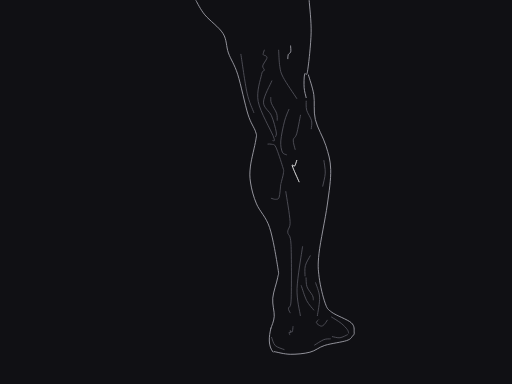
t = 0.00 s
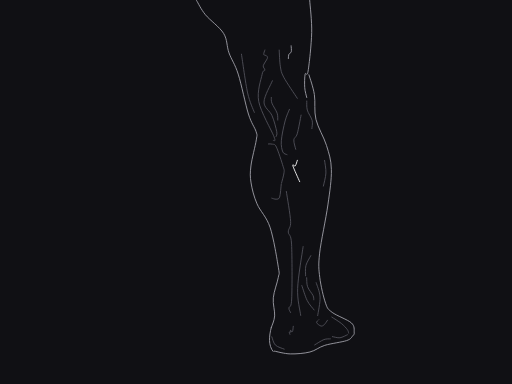
t = 0.75 s
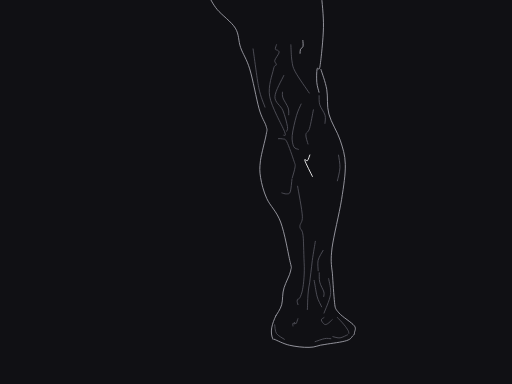
t = 1.75 s
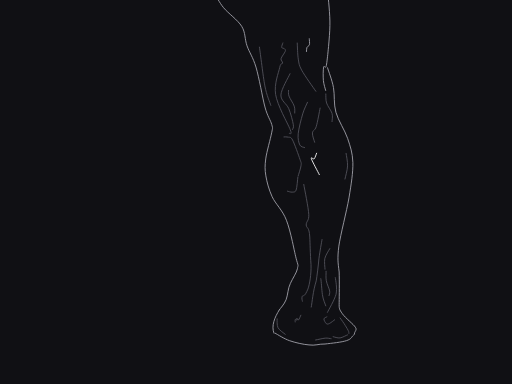
t = 2.50 s
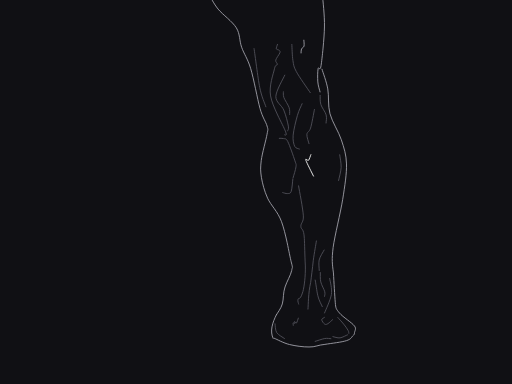
t = 3.25 s
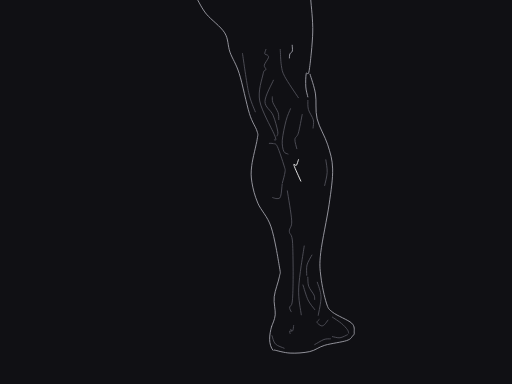
t = 4.25 s

The animated SVG that drew these frames (rendered in a browser with its animation timeline set to each time). Animation: 29 SMIL elements (animate=29); one cycle of 5.00 s, repeats indefinitely.

<svg xmlns="http://www.w3.org/2000/svg" viewBox="0 0 1200 900" width="1200" height="900" role="img" aria-labelledby="title desc"><title id="title">The Calf Holds the Weight</title><desc id="desc">Curated native cubic contours derived from our own graphite anatomy plate; smoothed structural lines, one focal edge and no embedded raster.</desc><rect width="1200" height="900" fill="#101014"/><g id="anatomy"><path id="105219-contact-repair-0" data-role="silhouette" d="M635.00,769.00C630.00,789.00 628.00,811.00 640.00,825.00" stroke="#a1a1aa" fill="none" stroke-width=".9" vector-effect="non-scaling-stroke" stroke-linecap="round" stroke-linejoin="round"><animate attributeName="d" dur="5s" repeatCount="indefinite" calcMode="spline" keyTimes="0;0.1;0.3;0.5;0.7;0.9;1" keySplines=".42 0 .58 1;.42 0 .58 1;.42 0 .58 1;.42 0 .58 1;.42 0 .58 1;.42 0 .58 1" values="M635.00,769.00C630.00,789.00 628.00,811.00 640.00,825.00;M634.26,771.74C629.63,791.83 628.05,813.86 640.31,827.64;M645.63,741.71C636.87,760.36 630.66,781.56 639.73,797.62;M654.69,726.20C643.78,743.68 635.10,763.98 642.20,781.00;M646.93,739.19C637.83,757.68 631.22,778.75 639.99,794.98;M635.00,769.00C630.00,789.00 628.00,811.00 640.00,825.00;M635.00,769.00C630.00,789.00 628.00,811.00 640.00,825.00"/></path><path id="105219-silhouette-0" data-role="silhouette" d="M722.76,175.62C724.87,183.33 732.72,204.44 735.43,221.85C738.14,239.27 734.34,260.23 739.05,280.11C743.76,299.98 757.68,321.51 763.70,341.11C769.72,360.71 774.60,374.45 775.15,397.69C775.70,420.93 771.57,447.88 767.00,480.55C764.71,496.88 760.68,518.10 756.83,538.77C752.97,559.44 749.29,579.57 747.71,593.72C744.56,622.03 745.68,630.92 748.08,650.41C750.49,669.90 757.18,697.05 762.14,710.64C767.11,724.23 767.66,724.30 777.86,731.95C788.06,739.60 814.63,748.77 823.34,756.53C832.05,764.29 829.60,773.35 830.14,778.49C830.68,783.62 829.54,784.04 826.59,787.33C823.64,790.62 823.34,794.53 812.43,798.23C801.53,801.92 775.52,804.97 761.17,809.52C746.81,814.07 739.79,822.04 726.30,825.51C712.80,828.98 694.10,830.57 680.20,830.35C666.30,830.12 649.12,825.19 642.90,824.16" stroke="#a1a1aa" fill="none" stroke-width=".9" vector-effect="non-scaling-stroke" stroke-linecap="round" stroke-linejoin="round"><animate attributeName="d" dur="5s" repeatCount="indefinite" calcMode="spline" keyTimes="0;0.1;0.3;0.5;0.7;0.9;1" keySplines=".42 0 .58 1;.42 0 .58 1;.42 0 .58 1;.42 0 .58 1;.42 0 .58 1;.42 0 .58 1" values="M722.76,175.62C724.87,183.33 732.72,204.44 735.43,221.85C738.14,239.27 734.34,260.23 739.05,280.11C743.76,299.98 757.68,321.51 763.70,341.11C769.72,360.71 774.60,374.45 775.15,397.69C775.70,420.93 771.57,447.88 767.00,480.55C764.71,496.88 760.68,518.10 756.83,538.77C752.97,559.44 749.29,579.57 747.71,593.72C744.56,622.03 745.68,630.92 748.08,650.41C750.49,669.90 757.18,697.05 762.14,710.64C767.11,724.23 767.66,724.30 777.86,731.95C788.06,739.60 814.63,748.77 823.34,756.53C832.05,764.29 829.60,773.35 830.14,778.49C830.68,783.62 829.54,784.04 826.59,787.33C823.64,790.62 823.34,794.53 812.43,798.23C801.53,801.92 775.52,804.97 761.17,809.52C746.81,814.07 739.79,822.04 726.30,825.51C712.80,828.98 694.10,830.57 680.20,830.35C666.30,830.12 649.12,825.19 642.90,824.16;M720.26,177.06C722.36,184.77 730.18,205.88 732.86,223.29C735.53,240.71 731.69,261.67 736.35,281.55C741.00,301.42 754.85,322.95 760.83,342.55C766.83,362.15 771.70,375.89 772.23,399.13C772.78,422.37 768.66,449.32 764.14,481.99C761.88,498.32 757.90,519.54 754.11,540.21C750.30,560.88 746.67,581.01 745.12,595.16C741.99,623.45 743.08,632.30 745.43,651.63C747.91,670.91 754.97,697.68 760.21,711.07C765.47,724.50 766.03,724.56 776.38,732.00C786.74,739.46 813.65,748.23 822.67,756.00C831.65,763.85 829.44,773.15 830.07,778.38C830.66,783.58 829.52,784.01 826.59,787.32C823.64,790.62 823.34,794.53 812.43,798.23C801.52,801.91 775.49,805.00 761.16,809.72C746.87,814.56 739.99,822.70 726.60,826.51C713.17,830.24 694.50,832.19 680.60,832.23C666.70,832.26 649.43,827.65 643.19,826.74;M749.95,163.56C752.17,171.27 760.38,192.38 763.42,209.79C766.51,227.21 763.11,248.17 768.39,268.05C773.68,287.92 788.27,309.45 794.72,329.05C801.03,348.65 806.00,362.39 806.73,385.63C807.27,408.87 803.01,435.82 797.95,468.49C795.31,484.82 790.77,506.04 786.38,526.71C781.97,547.38 777.79,567.51 775.90,581.66C772.51,610.22 773.91,619.57 776.66,640.70C778.12,662.33 780.57,692.96 782.43,708.33C784.19,723.28 784.71,723.46 793.14,733.01C801.41,742.44 824.14,755.40 829.68,762.74C835.63,769.23 830.98,775.61 830.75,779.65C830.86,784.00 829.69,784.37 826.63,787.39C823.66,790.62 823.36,794.53 812.45,798.23C801.58,802.03 775.89,804.72 761.44,807.47C746.70,808.96 738.43,815.02 724.35,814.97C710.40,815.61 691.75,813.56 678.15,810.65C664.55,807.73 648.65,799.57 642.74,797.36;M767.59,158.81C769.87,166.52 778.31,187.63 781.55,205.04C784.87,222.46 781.71,243.42 787.34,263.30C793.00,283.17 808.00,304.70 814.71,324.30C821.20,343.90 826.22,357.64 827.06,380.88C827.59,404.12 823.26,431.07 817.90,463.74C815.04,480.07 810.18,501.29 805.46,521.96C800.72,542.63 796.23,562.76 794.15,576.91C790.59,605.64 792.11,615.31 794.91,637.49C795.59,660.34 795.14,692.70 794.94,708.86C794.63,724.33 795.13,724.57 802.30,735.11C809.23,745.44 829.26,760.32 832.92,767.10C837.33,772.56 831.60,777.11 831.00,780.42C830.92,784.25 829.76,784.58 826.65,787.44C823.67,790.62 823.37,794.53 812.46,798.23C801.60,802.10 776.14,804.60 761.81,806.25C747.13,805.85 738.28,810.64 724.18,808.40C710.24,807.29 691.95,803.02 678.80,798.51C665.64,794.00 650.82,784.00 645.22,781.10;M752.70,162.67C754.92,170.38 763.17,191.49 766.24,208.90C769.37,226.32 766.00,247.28 771.34,267.16C776.69,287.03 791.35,308.56 797.84,328.16C804.18,347.76 809.16,361.50 809.90,384.74C810.44,407.98 806.17,434.93 801.06,467.60C798.39,483.93 793.79,505.15 789.35,525.82C784.89,546.49 780.66,566.62 778.74,580.77C775.33,609.36 776.75,618.76 779.51,640.05C780.86,661.88 782.87,692.81 784.41,708.32C785.85,723.37 786.37,723.55 794.61,733.27C802.67,742.85 824.98,756.14 830.22,763.40C835.92,769.74 831.09,775.84 830.79,779.77C830.87,784.04 829.71,784.40 826.64,787.40C823.66,790.62 823.36,794.53 812.45,798.23C801.58,802.04 775.93,804.70 761.49,807.28C746.74,808.46 738.37,814.33 724.27,813.94C710.31,814.30 691.70,811.89 678.15,808.73C664.62,805.56 648.87,797.10 643.00,794.77;M722.76,175.62C724.87,183.33 732.72,204.44 735.43,221.85C738.14,239.27 734.34,260.23 739.05,280.11C743.76,299.98 757.68,321.51 763.70,341.11C769.72,360.71 774.60,374.45 775.15,397.69C775.70,420.93 771.57,447.88 767.00,480.55C764.71,496.88 760.68,518.10 756.83,538.77C752.97,559.44 749.29,579.57 747.71,593.72C744.56,622.03 745.68,630.92 748.08,650.41C750.49,669.90 757.18,697.05 762.14,710.64C767.11,724.23 767.66,724.30 777.86,731.95C788.06,739.60 814.63,748.77 823.34,756.53C832.05,764.29 829.60,773.35 830.14,778.49C830.68,783.62 829.54,784.04 826.59,787.33C823.64,790.62 823.34,794.53 812.43,798.23C801.53,801.92 775.52,804.97 761.17,809.52C746.81,814.07 739.79,822.04 726.30,825.51C712.80,828.98 694.10,830.57 680.20,830.35C666.30,830.12 649.12,825.19 642.90,824.16;M722.76,175.62C724.87,183.33 732.72,204.44 735.43,221.85C738.14,239.27 734.34,260.23 739.05,280.11C743.76,299.98 757.68,321.51 763.70,341.11C769.72,360.71 774.60,374.45 775.15,397.69C775.70,420.93 771.57,447.88 767.00,480.55C764.71,496.88 760.68,518.10 756.83,538.77C752.97,559.44 749.29,579.57 747.71,593.72C744.56,622.03 745.68,630.92 748.08,650.41C750.49,669.90 757.18,697.05 762.14,710.64C767.11,724.23 767.66,724.30 777.86,731.95C788.06,739.60 814.63,748.77 823.34,756.53C832.05,764.29 829.60,773.35 830.14,778.49C830.68,783.62 829.54,784.04 826.59,787.33C823.64,790.62 823.34,794.53 812.43,798.23C801.53,801.92 775.52,804.97 761.17,809.52C746.81,814.07 739.79,822.04 726.30,825.51C712.80,828.98 694.10,830.57 680.20,830.35C666.30,830.12 649.12,825.19 642.90,824.16"/></path><path id="105219-silhouette-1" data-role="silhouette" d="M634.95,769.23C636.25,764.59 642.06,753.17 642.78,741.42C643.50,729.67 637.91,713.86 639.25,698.75C640.58,683.63 648.79,662.55 650.79,650.73C652.79,638.91 654.40,647.43 651.23,627.82C649.65,618.02 646.87,600.58 643.44,582.46C640.02,564.35 635.94,545.57 631.77,533.07C623.44,508.09 608.62,495.26 601.22,477.90C593.81,460.55 589.73,443.72 587.36,428.94C584.99,414.17 584.98,406.04 587.02,389.23C589.05,372.42 597.58,341.51 599.58,328.10C601.58,314.69 602.13,318.87 599.04,308.77C595.95,298.67 588.05,289.96 581.04,267.50C577.54,256.27 573.43,238.89 569.25,221.32C565.07,203.75 560.82,186.00 557.01,174.06C549.40,150.17 541.08,140.08 535.37,124.17C529.66,108.26 531.99,93.50 522.78,78.61C513.57,63.72 490.68,47.67 480.12,34.82C469.56,21.96 462.88,7.05 459.43,1.50" stroke="#a1a1aa" fill="none" stroke-width=".9" vector-effect="non-scaling-stroke" stroke-linecap="round" stroke-linejoin="round"><animate attributeName="d" dur="5s" repeatCount="indefinite" calcMode="spline" keyTimes="0;0.1;0.3;0.5;0.7;0.9;1" keySplines=".42 0 .58 1;.42 0 .58 1;.42 0 .58 1;.42 0 .58 1;.42 0 .58 1;.42 0 .58 1" values="M634.95,769.23C636.25,764.59 642.06,753.17 642.78,741.42C643.50,729.67 637.91,713.86 639.25,698.75C640.58,683.63 648.79,662.55 650.79,650.73C652.79,638.91 654.40,647.43 651.23,627.82C649.65,618.02 646.87,600.58 643.44,582.46C640.02,564.35 635.94,545.57 631.77,533.07C623.44,508.09 608.62,495.26 601.22,477.90C593.81,460.55 589.73,443.72 587.36,428.94C584.99,414.17 584.98,406.04 587.02,389.23C589.05,372.42 597.58,341.51 599.58,328.10C601.58,314.69 602.13,318.87 599.04,308.77C595.95,298.67 588.05,289.96 581.04,267.50C577.54,256.27 573.43,238.89 569.25,221.32C565.07,203.75 560.82,186.00 557.01,174.06C549.40,150.17 541.08,140.08 535.37,124.17C529.66,108.26 531.99,93.50 522.78,78.61C513.57,63.72 490.68,47.67 480.12,34.82C469.56,21.96 462.88,7.05 459.43,1.50;M634.21,771.97C635.42,767.31 641.02,755.78 641.52,744.02C642.02,732.26 636.11,716.49 637.14,701.21C638.22,685.88 646.26,664.42 648.25,652.44C650.29,640.49 651.86,649.09 648.79,629.32C647.27,619.47 644.53,602.02 641.13,583.90C637.75,565.79 633.72,547.01 629.59,534.51C621.34,509.53 606.58,496.70 599.22,479.34C591.83,461.99 587.77,445.16 585.41,430.38C583.04,415.61 583.03,407.48 585.07,390.67C587.09,373.86 595.57,342.95 597.55,329.54C599.52,316.13 600.08,320.31 596.96,310.21C593.84,300.11 585.91,291.40 578.84,268.94C575.31,257.71 571.16,240.33 566.94,222.76C562.73,205.19 558.45,187.44 554.63,175.50C547.00,151.61 538.67,141.52 532.95,125.61C527.23,109.70 529.56,94.94 520.35,80.05C511.14,65.16 488.24,49.11 477.68,36.26C467.12,23.40 460.44,8.49 456.99,2.94;M645.53,741.93C647.70,737.63 655.60,727.55 658.57,716.16C661.52,704.77 659.30,688.85 663.62,675.81C667.21,663.20 676.82,646.19 678.75,636.01C680.21,625.49 682.27,633.25 677.89,615.20C675.69,605.84 672.49,588.52 668.71,570.40C664.89,552.29 660.30,533.51 655.72,521.01C646.55,496.03 631.13,483.20 623.31,465.84C615.62,448.49 611.37,431.66 608.92,416.88C606.54,402.11 606.53,393.98 608.60,377.17C610.75,360.36 619.70,329.45 621.99,316.04C624.32,302.63 624.76,306.81 621.93,296.71C619.12,286.61 611.53,277.90 605.18,255.44C602.00,244.21 598.32,226.83 594.52,209.26C590.66,191.69 586.68,173.94 583.02,162.00C575.64,138.11 567.41,128.02 561.78,112.11C556.13,96.20 558.49,81.44 549.31,66.55C540.12,51.66 517.25,35.61 506.69,22.76C496.14,9.90 489.46,-5.01 486.01,-10.56;M654.57,726.40C657.23,722.39 666.27,713.33 670.55,702.37C674.83,691.42 674.66,675.76 680.59,664.27C685.31,653.41 695.38,639.01 697.10,629.82C698.11,620.03 700.52,627.37 695.25,610.17C692.64,601.03 689.16,583.77 685.18,565.65C681.10,547.54 676.21,528.76 671.37,516.26C661.68,491.28 645.91,478.45 637.82,461.09C629.97,443.74 625.61,426.91 623.10,412.13C620.73,397.36 620.72,389.23 622.79,372.42C625.02,355.61 634.23,324.70 636.70,311.29C639.22,297.88 639.60,302.06 636.94,291.96C634.30,281.86 626.89,273.15 620.96,250.69C617.96,239.46 614.55,222.08 610.98,204.51C607.32,186.94 603.49,169.19 599.93,157.25C592.69,133.36 584.52,123.27 578.94,107.36C573.32,91.45 575.70,76.69 566.54,61.80C557.37,46.91 534.50,30.86 523.95,18.01C513.40,5.15 506.72,-9.76 503.27,-15.31;M646.84,739.41C649.09,735.15 657.17,725.22 660.35,713.89C663.52,702.56 661.62,686.66 666.21,673.85C669.99,661.51 679.70,644.91 681.60,634.89C682.99,624.48 685.11,632.18 680.59,614.27C678.33,604.94 675.08,587.63 671.27,569.51C667.41,551.40 662.77,532.62 658.15,520.12C648.90,495.14 633.43,482.31 625.56,464.95C617.85,447.60 613.58,430.77 611.12,415.99C608.74,401.22 608.73,393.09 610.80,376.28C612.96,359.47 621.95,328.56 624.27,315.15C626.63,301.74 627.06,305.92 624.26,295.82C621.48,285.72 613.92,277.01 607.64,254.55C604.48,243.32 600.84,225.94 597.08,208.37C593.25,190.80 589.29,173.05 585.65,161.11C578.29,137.22 570.07,127.13 564.45,111.22C558.80,95.31 561.16,80.55 551.99,65.66C542.80,50.77 519.93,34.72 509.38,21.87C498.82,9.01 492.14,-5.90 488.69,-11.45;M634.95,769.23C636.25,764.59 642.06,753.17 642.78,741.42C643.50,729.67 637.91,713.86 639.25,698.75C640.58,683.63 648.79,662.55 650.79,650.73C652.79,638.91 654.40,647.43 651.23,627.82C649.65,618.02 646.87,600.58 643.44,582.46C640.02,564.35 635.94,545.57 631.77,533.07C623.44,508.09 608.62,495.26 601.22,477.90C593.81,460.55 589.73,443.72 587.36,428.94C584.99,414.17 584.98,406.04 587.02,389.23C589.05,372.42 597.58,341.51 599.58,328.10C601.58,314.69 602.13,318.87 599.04,308.77C595.95,298.67 588.05,289.96 581.04,267.50C577.54,256.27 573.43,238.89 569.25,221.32C565.07,203.75 560.82,186.00 557.01,174.06C549.40,150.17 541.08,140.08 535.37,124.17C529.66,108.26 531.99,93.50 522.78,78.61C513.57,63.72 490.68,47.67 480.12,34.82C469.56,21.96 462.88,7.05 459.43,1.50;M634.95,769.23C636.25,764.59 642.06,753.17 642.78,741.42C643.50,729.67 637.91,713.86 639.25,698.75C640.58,683.63 648.79,662.55 650.79,650.73C652.79,638.91 654.40,647.43 651.23,627.82C649.65,618.02 646.87,600.58 643.44,582.46C640.02,564.35 635.94,545.57 631.77,533.07C623.44,508.09 608.62,495.26 601.22,477.90C593.81,460.55 589.73,443.72 587.36,428.94C584.99,414.17 584.98,406.04 587.02,389.23C589.05,372.42 597.58,341.51 599.58,328.10C601.58,314.69 602.13,318.87 599.04,308.77C595.95,298.67 588.05,289.96 581.04,267.50C577.54,256.27 573.43,238.89 569.25,221.32C565.07,203.75 560.82,186.00 557.01,174.06C549.40,150.17 541.08,140.08 535.37,124.17C529.66,108.26 531.99,93.50 522.78,78.61C513.57,63.72 490.68,47.67 480.12,34.82C469.56,21.96 462.88,7.05 459.43,1.50"/></path><path id="105219-interior-2" data-role="interior" d="M680.19,733.05C679.51,731.24 675.77,727.52 676.14,722.22C676.52,716.92 681.43,726.20 682.42,701.24C682.91,688.76 683.15,663.11 683.11,637.30C683.07,611.49 682.73,585.53 682.06,572.44C680.73,546.26 674.78,553.00 674.42,544.16C674.05,535.32 680.64,535.25 679.87,519.40C679.11,503.55 671.51,460.78 669.84,449.05" stroke="#52525b" fill="none" stroke-width=".9" vector-effect="non-scaling-stroke" stroke-linecap="round" stroke-linejoin="round"><animate attributeName="d" dur="5s" repeatCount="indefinite" calcMode="spline" keyTimes="0;0.1;0.3;0.5;0.7;0.9;1" keySplines=".42 0 .58 1;.42 0 .58 1;.42 0 .58 1;.42 0 .58 1;.42 0 .58 1;.42 0 .58 1" values="M680.19,733.05C679.51,731.24 675.77,727.52 676.14,722.22C676.52,716.92 681.43,726.20 682.42,701.24C682.91,688.76 683.15,663.11 683.11,637.30C683.07,611.49 682.73,585.53 682.06,572.44C680.73,546.26 674.78,553.00 674.42,544.16C674.05,535.32 680.64,535.25 679.87,519.40C679.11,503.55 671.51,460.78 669.84,449.05;M678.76,734.94C678.04,733.15 674.23,729.50 674.50,724.19C674.76,718.87 679.86,728.07 680.33,703.04C680.59,690.50 680.58,664.72 680.56,638.79C680.62,612.93 680.28,586.97 679.61,573.88C678.29,547.70 672.37,554.44 672.02,545.60C671.65,536.76 678.20,536.69 677.43,520.84C676.68,504.99 669.16,462.22 667.51,450.49;M696.97,715.19C696.65,713.28 693.70,708.91 695.17,703.85C696.70,698.86 699.54,708.72 705.86,685.10C708.58,673.47 711.29,649.43 710.89,624.79C709.74,599.43 709.41,573.47 708.73,560.38C707.35,534.20 701.07,540.94 700.67,532.10C700.25,523.26 707.26,523.19 706.44,507.34C705.62,491.49 697.23,448.72 695.35,436.99;M708.85,705.97C708.76,704.04 706.35,699.36 708.47,694.55C710.65,689.85 712.20,699.87 721.62,677.57C725.61,666.67 729.66,643.84 728.93,619.87C727.06,594.67 726.74,568.72 726.05,555.63C724.64,529.45 718.16,536.19 717.73,527.35C717.27,518.51 724.55,518.44 723.70,502.59C722.83,486.74 713.96,443.97 711.96,432.24;M698.77,713.64C698.49,711.73 695.62,707.31 697.19,702.28C698.83,697.32 701.47,707.23 708.29,683.79C711.22,672.27 714.15,648.40 713.70,623.87C712.43,598.54 712.11,572.58 711.43,559.49C710.04,533.31 703.73,540.05 703.32,531.21C702.89,522.37 709.95,522.30 709.13,506.45C708.30,490.60 699.83,447.83 697.94,436.10;M680.19,733.05C679.51,731.24 675.77,727.52 676.14,722.22C676.52,716.92 681.43,726.20 682.42,701.24C682.91,688.76 683.15,663.11 683.11,637.30C683.07,611.49 682.73,585.53 682.06,572.44C680.73,546.26 674.78,553.00 674.42,544.16C674.05,535.32 680.64,535.25 679.87,519.40C679.11,503.55 671.51,460.78 669.84,449.05;M680.19,733.05C679.51,731.24 675.77,727.52 676.14,722.22C676.52,716.92 681.43,726.20 682.42,701.24C682.91,688.76 683.15,663.11 683.11,637.30C683.07,611.49 682.73,585.53 682.06,572.44C680.73,546.26 674.78,553.00 674.42,544.16C674.05,535.32 680.64,535.25 679.87,519.40C679.11,503.55 671.51,460.78 669.84,449.05"/></path><path id="105219-interior-3" data-role="interior" d="M619.55,117.52C619.11,119.26 616.21,125.68 616.87,127.96C617.52,130.23 622.10,129.65 623.50,131.18C624.89,132.72 626.55,133.29 625.25,137.17C623.95,141.05 616.67,149.89 615.72,154.45C614.76,159.01 619.96,161.17 619.52,164.54C619.07,167.91 615.43,162.38 613.04,174.66C610.65,186.95 600.52,213.88 605.19,238.24C607.53,250.42 615.09,267.29 622.78,283.00C630.47,298.72 638.27,313.27 641.08,320.82C646.69,335.92 639.26,327.51 638.89,328.85" stroke="#52525b" fill="none" stroke-width=".9" vector-effect="non-scaling-stroke" stroke-linecap="round" stroke-linejoin="round"><animate attributeName="d" dur="5s" repeatCount="indefinite" calcMode="spline" keyTimes="0;0.1;0.3;0.5;0.7;0.9;1" keySplines=".42 0 .58 1;.42 0 .58 1;.42 0 .58 1;.42 0 .58 1;.42 0 .58 1;.42 0 .58 1" values="M619.55,117.52C619.11,119.26 616.21,125.68 616.87,127.96C617.52,130.23 622.10,129.65 623.50,131.18C624.89,132.72 626.55,133.29 625.25,137.17C623.95,141.05 616.67,149.89 615.72,154.45C614.76,159.01 619.96,161.17 619.52,164.54C619.07,167.91 615.43,162.38 613.04,174.66C610.65,186.95 600.52,213.88 605.19,238.24C607.53,250.42 615.09,267.29 622.78,283.00C630.47,298.72 638.27,313.27 641.08,320.82C646.69,335.92 639.26,327.51 638.89,328.85;M617.14,118.96C616.70,120.70 613.80,127.12 614.46,129.40C615.12,131.67 619.69,131.09 621.09,132.62C622.49,134.16 624.15,134.73 622.85,138.61C621.55,142.49 614.28,151.33 613.33,155.89C612.38,160.45 617.58,162.61 617.14,165.98C616.70,169.35 613.05,163.82 610.68,176.10C608.30,188.39 598.22,215.32 602.94,239.68C605.30,251.86 612.90,268.73 620.61,284.44C628.32,300.16 636.12,314.71 638.92,322.26C644.52,337.36 637.13,328.95 636.76,330.29;M645.87,105.46C645.42,107.20 642.48,113.62 643.13,115.90C643.76,118.17 648.36,117.59 649.75,119.12C651.14,120.66 652.80,121.23 651.47,125.11C650.13,128.99 642.76,137.83 641.77,142.39C640.76,146.95 645.96,149.11 645.48,152.48C644.99,155.85 641.40,150.32 638.86,162.60C636.30,174.89 625.71,201.82 629.88,226.18C631.94,238.36 639.14,255.23 646.57,270.94C654.11,286.66 661.93,301.21 664.75,308.76C670.46,323.86 662.71,315.45 662.29,316.79;M662.98,100.71C662.52,102.45 659.55,108.87 660.19,111.15C660.82,113.42 665.42,112.84 666.81,114.37C668.19,115.91 669.86,116.48 668.51,120.36C667.16,124.24 659.73,133.08 658.70,137.64C657.67,142.20 662.86,144.36 662.36,147.73C661.85,151.10 658.29,145.57 655.66,157.85C652.99,170.14 642.12,197.07 645.98,221.43C647.87,233.61 654.86,250.48 662.13,266.19C669.57,281.91 677.41,296.46 680.23,304.01C686.01,319.11 678.05,310.70 677.61,312.04;M648.53,104.57C648.08,106.31 645.14,112.73 645.78,115.01C646.42,117.28 651.01,116.70 652.41,118.23C653.79,119.77 655.45,120.34 654.12,124.22C652.78,128.10 645.40,136.94 644.40,141.50C643.39,146.06 648.59,148.22 648.11,151.59C647.61,154.96 644.02,149.43 641.47,161.71C638.90,174.00 628.26,200.93 632.38,225.29C634.41,237.47 641.58,254.34 648.99,270.05C656.51,285.77 664.34,300.32 667.15,307.87C672.88,322.97 665.09,314.56 664.67,315.90;M619.55,117.52C619.11,119.26 616.21,125.68 616.87,127.96C617.52,130.23 622.10,129.65 623.50,131.18C624.89,132.72 626.55,133.29 625.25,137.17C623.95,141.05 616.67,149.89 615.72,154.45C614.76,159.01 619.96,161.17 619.52,164.54C619.07,167.91 615.43,162.38 613.04,174.66C610.65,186.95 600.52,213.88 605.19,238.24C607.53,250.42 615.09,267.29 622.78,283.00C630.47,298.72 638.27,313.27 641.08,320.82C646.69,335.92 639.26,327.51 638.89,328.85;M619.55,117.52C619.11,119.26 616.21,125.68 616.87,127.96C617.52,130.23 622.10,129.65 623.50,131.18C624.89,132.72 626.55,133.29 625.25,137.17C623.95,141.05 616.67,149.89 615.72,154.45C614.76,159.01 619.96,161.17 619.52,164.54C619.07,167.91 615.43,162.38 613.04,174.66C610.65,186.95 600.52,213.88 605.19,238.24C607.53,250.42 615.09,267.29 622.78,283.00C630.47,298.72 638.27,313.27 641.08,320.82C646.69,335.92 639.26,327.51 638.89,328.85"/></path><path id="105219-silhouette-4" data-role="silhouette" d="M724.58,1.37C725.35,13.93 729.84,49.14 729.21,76.72C728.89,90.52 727.43,109.00 725.73,126.05C724.02,143.11 722.08,158.75 720.80,166.86C718.24,183.08 715.21,167.60 713.88,174.04C712.55,180.47 712.21,196.35 712.82,205.48C713.43,214.61 716.77,224.91 717.56,228.80" stroke="#a1a1aa" fill="none" stroke-width=".9" vector-effect="non-scaling-stroke" stroke-linecap="round" stroke-linejoin="round"><animate attributeName="d" dur="5s" repeatCount="indefinite" calcMode="spline" keyTimes="0;0.1;0.3;0.5;0.7;0.9;1" keySplines=".42 0 .58 1;.42 0 .58 1;.42 0 .58 1;.42 0 .58 1;.42 0 .58 1;.42 0 .58 1" values="M724.58,1.37C725.35,13.93 729.84,49.14 729.21,76.72C728.89,90.52 727.43,109.00 725.73,126.05C724.02,143.11 722.08,158.75 720.80,166.86C718.24,183.08 715.21,167.60 713.88,174.04C712.55,180.47 712.21,196.35 712.82,205.48C713.43,214.61 716.77,224.91 717.56,228.80;M722.14,2.81C722.91,15.37 727.40,50.58 726.76,78.16C726.44,91.96 724.97,110.44 723.27,127.49C721.55,144.55 719.60,160.19 718.31,168.30C715.74,184.52 712.73,169.04 711.39,175.48C710.06,181.91 709.71,197.79 710.31,206.92C710.91,216.05 714.22,226.35 715.01,230.24;M751.17,-10.69C751.95,1.87 756.47,37.08 755.89,64.66C755.60,78.46 754.20,96.94 752.57,113.99C750.96,131.05 749.12,146.69 747.89,154.80C745.46,171.02 742.25,155.54 740.96,161.98C739.67,168.41 739.47,184.29 740.19,193.42C740.92,202.55 744.47,212.85 745.34,216.74;M768.44,-15.44C769.22,-2.88 773.76,32.33 773.21,59.91C772.94,73.71 771.58,92.19 770.00,109.24C768.44,126.30 766.66,141.94 765.47,150.05C763.11,166.27 759.80,150.79 758.53,157.23C757.26,163.66 757.15,179.54 757.93,188.67C758.74,197.80 762.42,208.10 763.33,211.99;M753.86,-11.58C754.64,0.98 759.16,36.19 758.58,63.77C758.30,77.57 756.91,96.05 755.29,113.10C753.68,130.16 751.85,145.80 750.63,153.91C748.20,170.13 744.99,154.65 743.70,161.09C742.41,167.52 742.22,183.40 742.95,192.53C743.69,201.66 747.27,211.96 748.14,215.85;M724.58,1.37C725.35,13.93 729.84,49.14 729.21,76.72C728.89,90.52 727.43,109.00 725.73,126.05C724.02,143.11 722.08,158.75 720.80,166.86C718.24,183.08 715.21,167.60 713.88,174.04C712.55,180.47 712.21,196.35 712.82,205.48C713.43,214.61 716.77,224.91 717.56,228.80;M724.58,1.37C725.35,13.93 729.84,49.14 729.21,76.72C728.89,90.52 727.43,109.00 725.73,126.05C724.02,143.11 722.08,158.75 720.80,166.86C718.24,183.08 715.21,167.60 713.88,174.04C712.55,180.47 712.21,196.35 712.82,205.48C713.43,214.61 716.77,224.91 717.56,228.80"/></path><path id="105219-interior-5" data-role="interior" d="M709.06,578.22C707.99,586.41 704.99,604.28 702.15,623.47C699.30,642.65 696.62,663.15 696.20,676.61C695.35,703.53 702.66,729.19 703.95,739.71" stroke="#52525b" fill="none" stroke-width=".9" vector-effect="non-scaling-stroke" stroke-linecap="round" stroke-linejoin="round"><animate attributeName="d" dur="5s" repeatCount="indefinite" calcMode="spline" keyTimes="0;0.1;0.3;0.5;0.7;0.9;1" keySplines=".42 0 .58 1;.42 0 .58 1;.42 0 .58 1;.42 0 .58 1;.42 0 .58 1;.42 0 .58 1" values="M709.06,578.22C707.99,586.41 704.99,604.28 702.15,623.47C699.30,642.65 696.62,663.15 696.20,676.61C695.35,703.53 702.66,729.19 703.95,739.71;M706.51,579.66C705.46,587.85 702.48,605.72 699.63,624.91C696.70,644.11 694.03,664.65 693.71,678.14C693.29,705.12 701.14,730.66 702.63,741.16;M736.78,566.16C735.57,574.35 732.29,592.22 729.60,611.43C727.53,630.52 724.82,650.55 723.41,663.60C718.19,689.45 719.84,715.75 719.05,726.32;M754.74,561.41C753.44,569.60 749.99,587.47 747.40,606.72C745.81,625.85 743.11,645.60 741.15,658.31C733.38,683.10 731.53,709.25 729.49,719.65;M739.57,565.27C738.35,573.46 735.04,591.33 732.38,610.55C730.38,629.64 727.66,649.63 726.17,662.62C720.53,688.33 721.63,714.63 720.65,725.18;M709.06,578.22C707.99,586.41 704.99,604.28 702.15,623.47C699.30,642.65 696.62,663.15 696.20,676.61C695.35,703.53 702.66,729.19 703.95,739.71;M709.06,578.22C707.99,586.41 704.99,604.28 702.15,623.47C699.30,642.65 696.62,663.15 696.20,676.61C695.35,703.53 702.66,729.19 703.95,739.71"/></path><path id="105219-interior-6" data-role="interior" d="M645.75,320.13C646.03,318.29 648.98,317.21 647.42,309.09C645.86,300.97 641.37,283.01 636.39,271.41C631.41,259.80 617.41,253.09 617.54,239.46C617.66,225.83 633.88,197.93 637.15,189.63" stroke="#52525b" fill="none" stroke-width=".9" vector-effect="non-scaling-stroke" stroke-linecap="round" stroke-linejoin="round"><animate attributeName="d" dur="5s" repeatCount="indefinite" calcMode="spline" keyTimes="0;0.1;0.3;0.5;0.7;0.9;1" keySplines=".42 0 .58 1;.42 0 .58 1;.42 0 .58 1;.42 0 .58 1;.42 0 .58 1;.42 0 .58 1" values="M645.75,320.13C646.03,318.29 648.98,317.21 647.42,309.09C645.86,300.97 641.37,283.01 636.39,271.41C631.41,259.80 617.41,253.09 617.54,239.46C617.66,225.83 633.88,197.93 637.15,189.63;M643.57,321.57C643.84,319.73 646.77,318.65 645.21,310.53C643.64,302.41 639.14,284.45 634.16,272.85C629.17,261.24 615.18,254.53 615.28,240.90C615.37,227.27 631.53,199.37 634.79,191.07;M669.71,308.07C670.03,306.23 673.19,305.15 671.66,297.03C670.15,288.91 665.77,270.95 660.83,259.35C655.95,247.74 641.83,241.03 642.27,227.40C642.68,213.77 659.55,185.87 662.96,177.57;M685.36,303.32C685.72,301.48 688.99,300.40 687.49,292.28C686.00,284.16 681.69,266.20 676.78,254.60C671.96,242.99 657.78,236.28 658.41,222.65C658.99,209.02 676.25,181.12 679.76,172.82;M672.14,307.18C672.47,305.34 675.64,304.26 674.12,296.14C672.61,288.02 668.24,270.06 663.31,258.46C658.43,246.85 644.31,240.14 644.78,226.51C645.21,212.88 662.15,184.98 665.58,176.68;M645.75,320.13C646.03,318.29 648.98,317.21 647.42,309.09C645.86,300.97 641.37,283.01 636.39,271.41C631.41,259.80 617.41,253.09 617.54,239.46C617.66,225.83 633.88,197.93 637.15,189.63;M645.75,320.13C646.03,318.29 648.98,317.21 647.42,309.09C645.86,300.97 641.37,283.01 636.39,271.41C631.41,259.80 617.41,253.09 617.54,239.46C617.66,225.83 633.88,197.93 637.15,189.63"/></path><path id="105219-interior-7" data-role="interior" d="M564.61,127.31C565.82,134.88 568.19,151.91 570.88,169.88C573.58,187.85 576.60,206.77 579.12,218.14C584.17,240.87 592.26,256.09 594.89,263.69" stroke="#52525b" fill="none" stroke-width=".9" vector-effect="non-scaling-stroke" stroke-linecap="round" stroke-linejoin="round"><animate attributeName="d" dur="5s" repeatCount="indefinite" calcMode="spline" keyTimes="0;0.1;0.3;0.5;0.7;0.9;1" keySplines=".42 0 .58 1;.42 0 .58 1;.42 0 .58 1;.42 0 .58 1;.42 0 .58 1;.42 0 .58 1" values="M564.61,127.31C565.82,134.88 568.19,151.91 570.88,169.88C573.58,187.85 576.60,206.77 579.12,218.14C584.17,240.87 592.26,256.09 594.89,263.69;M562.20,128.75C563.41,136.32 565.80,153.35 568.50,171.32C571.22,189.29 574.27,208.21 576.81,219.58C581.91,242.31 590.04,257.53 592.69,265.13;M590.92,115.25C592.08,122.82 594.33,139.85 596.84,157.82C599.32,175.79 602.04,194.71 604.34,206.08C608.89,228.81 616.56,244.03 618.98,251.63;M608.02,110.50C609.15,118.07 611.32,135.10 613.72,153.07C616.06,171.04 618.60,189.96 620.77,201.33C625.01,224.06 632.42,239.28 634.72,246.88;M593.58,114.36C594.74,121.93 596.97,138.96 599.47,156.93C601.92,174.90 604.61,193.82 606.90,205.19C611.39,227.92 619.02,243.14 621.43,250.74;M564.61,127.31C565.82,134.88 568.19,151.91 570.88,169.88C573.58,187.85 576.60,206.77 579.12,218.14C584.17,240.87 592.26,256.09 594.89,263.69;M564.61,127.31C565.82,134.88 568.19,151.91 570.88,169.88C573.58,187.85 576.60,206.77 579.12,218.14C584.17,240.87 592.26,256.09 594.89,263.69"/></path><path id="105219-interior-8" data-role="interior" d="M653.06,117.65C653.50,123.93 653.94,144.77 655.71,155.37C657.48,165.97 657.05,168.67 663.67,181.22C670.30,193.78 690.16,222.47 695.46,230.71" stroke="#52525b" fill="none" stroke-width=".9" vector-effect="non-scaling-stroke" stroke-linecap="round" stroke-linejoin="round"><animate attributeName="d" dur="5s" repeatCount="indefinite" calcMode="spline" keyTimes="0;0.1;0.3;0.5;0.7;0.9;1" keySplines=".42 0 .58 1;.42 0 .58 1;.42 0 .58 1;.42 0 .58 1;.42 0 .58 1;.42 0 .58 1" values="M653.06,117.65C653.50,123.93 653.94,144.77 655.71,155.37C657.48,165.97 657.05,168.67 663.67,181.22C670.30,193.78 690.16,222.47 695.46,230.71;M650.64,119.09C651.08,125.37 651.53,146.21 653.30,156.81C655.07,167.41 654.64,170.11 661.26,182.66C667.88,195.22 687.69,223.91 692.97,232.15;M679.49,105.59C679.92,111.87 680.28,132.71 682.02,143.31C683.75,153.91 683.30,156.61 689.96,169.16C696.67,181.72 717.07,210.41 722.60,218.65;M696.67,100.84C697.08,107.12 697.39,127.96 699.11,138.56C700.83,149.16 700.37,151.86 707.04,164.41C713.80,176.97 734.54,205.66 740.20,213.90;M682.16,104.70C682.59,110.98 682.94,131.82 684.68,142.42C686.41,153.02 685.96,155.72 692.62,168.27C699.33,180.83 719.79,209.52 725.34,217.76;M653.06,117.65C653.50,123.93 653.94,144.77 655.71,155.37C657.48,165.97 657.05,168.67 663.67,181.22C670.30,193.78 690.16,222.47 695.46,230.71;M653.06,117.65C653.50,123.93 653.94,144.77 655.71,155.37C657.48,165.97 657.05,168.67 663.67,181.22C670.30,193.78 690.16,222.47 695.46,230.71"/></path><path id="105219-interior-9" data-role="interior" d="M658.52,429.77C659.52,425.55 663.88,411.03 664.52,404.48C665.16,397.94 665.32,400.41 662.34,390.49C659.36,380.58 650.83,353.73 646.63,345.01C642.42,336.28 640.22,339.37 637.11,338.17C634.00,336.97 629.49,337.87 627.96,337.81" stroke="#52525b" fill="none" stroke-width=".9" vector-effect="non-scaling-stroke" stroke-linecap="round" stroke-linejoin="round"><animate attributeName="d" dur="5s" repeatCount="indefinite" calcMode="spline" keyTimes="0;0.1;0.3;0.5;0.7;0.9;1" keySplines=".42 0 .58 1;.42 0 .58 1;.42 0 .58 1;.42 0 .58 1;.42 0 .58 1;.42 0 .58 1" values="M658.52,429.77C659.52,425.55 663.88,411.03 664.52,404.48C665.16,397.94 665.32,400.41 662.34,390.49C659.36,380.58 650.83,353.73 646.63,345.01C642.42,336.28 640.22,339.37 637.11,338.17C634.00,336.97 629.49,337.87 627.96,337.81;M656.30,431.21C657.29,426.99 661.61,412.47 662.25,405.92C662.88,399.38 663.04,401.85 660.09,391.93C657.13,382.02 648.66,355.17 644.48,346.45C640.28,337.72 638.10,340.81 635.01,339.61C631.91,338.41 627.42,339.31 625.90,339.25;M682.82,417.71C683.91,413.49 688.70,398.97 689.41,392.42C690.12,385.88 690.30,388.35 687.02,378.43C683.78,368.52 674.69,341.67 670.27,332.95C665.91,324.22 663.52,327.31 660.25,326.11C657.00,324.91 652.26,325.81 650.66,325.75;M698.69,412.96C699.83,408.74 704.88,394.22 705.63,387.67C706.39,381.13 706.58,383.60 703.13,373.68C699.72,363.77 690.29,336.92 685.74,328.20C681.28,319.47 678.78,322.56 675.41,321.36C672.06,320.16 667.18,321.06 665.55,321.00;M685.29,416.82C686.38,412.60 691.21,398.08 691.93,391.53C692.65,384.99 692.83,387.46 689.53,377.54C686.26,367.63 677.11,340.78 672.68,332.06C668.29,323.33 665.89,326.42 662.60,325.22C659.34,324.02 654.57,324.92 652.97,324.86;M658.52,429.77C659.52,425.55 663.88,411.03 664.52,404.48C665.16,397.94 665.32,400.41 662.34,390.49C659.36,380.58 650.83,353.73 646.63,345.01C642.42,336.28 640.22,339.37 637.11,338.17C634.00,336.97 629.49,337.87 627.96,337.81;M658.52,429.77C659.52,425.55 663.88,411.03 664.52,404.48C665.16,397.94 665.32,400.41 662.34,390.49C659.36,380.58 650.83,353.73 646.63,345.01C642.42,336.28 640.22,339.37 637.11,338.17C634.00,336.97 629.49,337.87 627.96,337.81"/></path><path id="105219-interior-11" data-role="interior" d="M677.08,256.54C675.39,261.10 670.09,271.59 666.93,283.87C663.77,296.16 658.99,318.15 658.11,330.25C657.24,342.35 659.46,351.09 661.68,356.48C663.91,361.86 669.84,361.56 671.47,362.58" stroke="#52525b" fill="none" stroke-width=".9" vector-effect="non-scaling-stroke" stroke-linecap="round" stroke-linejoin="round"><animate attributeName="d" dur="5s" repeatCount="indefinite" calcMode="spline" keyTimes="0;0.1;0.3;0.5;0.7;0.9;1" keySplines=".42 0 .58 1;.42 0 .58 1;.42 0 .58 1;.42 0 .58 1;.42 0 .58 1;.42 0 .58 1" values="M677.08,256.54C675.39,261.10 670.09,271.59 666.93,283.87C663.77,296.16 658.99,318.15 658.11,330.25C657.24,342.35 659.46,351.09 661.68,356.48C663.91,361.86 669.84,361.56 671.47,362.58;M674.66,257.98C672.98,262.54 667.71,273.03 664.57,285.31C661.44,297.60 656.72,319.59 655.86,331.69C655.00,343.79 657.21,352.53 659.42,357.92C661.63,363.30 667.50,363.00 669.12,364.02;M703.52,244.48C701.73,249.04 696.10,259.53 692.68,271.81C689.22,284.10 683.88,306.09 682.81,318.19C681.74,330.29 684.08,339.03 686.46,344.42C688.87,349.80 695.38,349.50 697.17,350.52;M720.69,239.73C718.85,244.29 713.02,254.78 709.44,267.06C705.79,279.35 700.11,301.34 698.91,313.44C697.73,325.54 700.14,334.28 702.62,339.67C705.14,345.05 712.01,344.75 713.90,345.77;M706.19,243.59C704.39,248.15 698.74,258.64 695.29,270.92C691.79,283.21 686.40,305.20 685.31,317.30C684.23,329.40 686.57,338.14 688.97,343.53C691.40,348.91 697.97,348.61 699.78,349.63;M677.08,256.54C675.39,261.10 670.09,271.59 666.93,283.87C663.77,296.16 658.99,318.15 658.11,330.25C657.24,342.35 659.46,351.09 661.68,356.48C663.91,361.86 669.84,361.56 671.47,362.58;M677.08,256.54C675.39,261.10 670.09,271.59 666.93,283.87C663.77,296.16 658.99,318.15 658.11,330.25C657.24,342.35 659.46,351.09 661.68,356.48C663.91,361.86 669.84,361.56 671.47,362.58"/></path><path id="105219-interior-12" data-role="interior" d="M691.78,350.16C691.05,346.50 686.77,334.31 687.36,328.23C687.95,322.15 692.49,323.37 695.31,313.68C698.13,304.00 702.79,277.37 704.29,270.10" stroke="#52525b" fill="none" stroke-width=".9" vector-effect="non-scaling-stroke" stroke-linecap="round" stroke-linejoin="round"><animate attributeName="d" dur="5s" repeatCount="indefinite" calcMode="spline" keyTimes="0;0.1;0.3;0.5;0.7;0.9;1" keySplines=".42 0 .58 1;.42 0 .58 1;.42 0 .58 1;.42 0 .58 1;.42 0 .58 1;.42 0 .58 1" values="M691.78,350.16C691.05,346.50 686.77,334.31 687.36,328.23C687.95,322.15 692.49,323.37 695.31,313.68C698.13,304.00 702.79,277.37 704.29,270.10;M689.23,351.60C688.51,347.94 684.27,335.75 684.86,329.67C685.45,323.59 689.95,324.81 692.76,315.12C695.56,305.44 700.22,278.81 701.73,271.54;M719.51,338.10C718.69,334.44 713.97,322.25 714.59,316.17C715.21,310.09 720.13,311.31 723.11,301.62C726.04,291.94 730.70,265.31 732.18,258.04;M737.47,333.35C736.61,329.69 731.61,317.50 732.25,311.42C732.88,305.34 738.04,306.56 741.11,296.87C744.13,287.19 748.77,260.56 750.25,253.29;M722.31,337.21C721.48,333.55 716.71,321.36 717.34,315.28C717.96,309.20 722.92,310.42 725.91,300.73C728.86,291.05 733.51,264.42 734.99,257.15;M691.78,350.16C691.05,346.50 686.77,334.31 687.36,328.23C687.95,322.15 692.49,323.37 695.31,313.68C698.13,304.00 702.79,277.37 704.29,270.10;M691.78,350.16C691.05,346.50 686.77,334.31 687.36,328.23C687.95,322.15 692.49,323.37 695.31,313.68C698.13,304.00 702.79,277.37 704.29,270.10"/></path><path id="105219-focus-13" data-role="focus" d="M695.52,375.95C694.72,378.12 692.46,386.82 690.72,388.99C688.99,391.17 683.40,382.80 685.10,388.99C686.81,395.18 698.31,419.95 700.95,426.14" stroke="#fafafa" fill="none" stroke-width=".9" vector-effect="non-scaling-stroke" stroke-linecap="round" stroke-linejoin="round"><animate attributeName="d" dur="5s" repeatCount="indefinite" calcMode="spline" keyTimes="0;0.1;0.3;0.5;0.7;0.9;1" keySplines=".42 0 .58 1;.42 0 .58 1;.42 0 .58 1;.42 0 .58 1;.42 0 .58 1;.42 0 .58 1" values="M695.52,375.95C694.72,378.12 692.46,386.82 690.72,388.99C688.99,391.17 683.40,382.80 685.10,388.99C686.81,395.18 698.31,419.95 700.95,426.14;M692.93,377.39C692.13,379.56 689.89,388.26 688.17,390.43C686.46,392.61 680.93,384.24 682.61,390.43C684.30,396.62 695.68,421.39 698.30,427.58;M723.73,363.89C722.86,366.06 720.39,374.76 718.47,376.93C716.55,379.11 710.35,370.74 712.24,376.93C714.14,383.12 726.87,407.89 729.76,414.08;M741.99,359.14C741.08,361.31 738.48,370.01 736.45,372.18C734.42,374.36 727.84,365.99 729.85,372.18C731.86,378.37 745.35,403.14 748.40,409.33;M726.57,363.00C725.69,365.17 723.20,373.87 721.27,376.04C719.34,378.22 713.07,369.85 714.98,376.04C716.90,382.23 729.75,407.00 732.67,413.19;M695.52,375.95C694.72,378.12 692.46,386.82 690.72,388.99C688.99,391.17 683.40,382.80 685.10,388.99C686.81,395.18 698.31,419.95 700.95,426.14;M695.52,375.95C694.72,378.12 692.46,386.82 690.72,388.99C688.99,391.17 683.40,382.80 685.10,388.99C686.81,395.18 698.31,419.95 700.95,426.14"/></path><path id="105219-interior-15" data-role="interior" d="M739.64,662.78C741.21,668.37 748.36,683.46 749.06,696.29C749.77,709.12 744.73,732.50 743.86,739.74" stroke="#52525b" fill="none" stroke-width=".9" vector-effect="non-scaling-stroke" stroke-linecap="round" stroke-linejoin="round"><animate attributeName="d" dur="5s" repeatCount="indefinite" calcMode="spline" keyTimes="0;0.1;0.3;0.5;0.7;0.9;1" keySplines=".42 0 .58 1;.42 0 .58 1;.42 0 .58 1;.42 0 .58 1;.42 0 .58 1;.42 0 .58 1" values="M739.64,662.78C741.21,668.37 748.36,683.46 749.06,696.29C749.77,709.12 744.73,732.50 743.86,739.74;M737.01,663.95C738.62,669.48 745.92,684.35 746.84,697.05C747.81,709.78 743.26,733.18 742.54,740.43;M767.86,653.61C769.04,659.78 774.34,676.94 772.73,690.87C770.62,704.53 760.54,727.14 758.21,734.09;M785.85,650.70C786.73,657.20 790.71,675.45 787.59,689.83C783.70,703.72 770.63,725.39 767.45,732.04;M770.68,653.01C771.81,659.23 776.91,676.58 775.06,690.59C772.68,704.30 762.12,726.78 759.65,733.70;M739.64,662.78C741.21,668.37 748.36,683.46 749.06,696.29C749.77,709.12 744.73,732.50 743.86,739.74;M739.64,662.78C741.21,668.37 748.36,683.46 749.06,696.29C749.77,709.12 744.73,732.50 743.86,739.74"/></path><path id="105219-interior-16" data-role="interior" d="M706.09,669.60C708.20,675.42 713.89,694.98 718.76,704.48C723.63,713.98 732.54,722.90 735.30,726.59" stroke="#52525b" fill="none" stroke-width=".9" vector-effect="non-scaling-stroke" stroke-linecap="round" stroke-linejoin="round"><animate attributeName="d" dur="5s" repeatCount="indefinite" calcMode="spline" keyTimes="0;0.1;0.3;0.5;0.7;0.9;1" keySplines=".42 0 .58 1;.42 0 .58 1;.42 0 .58 1;.42 0 .58 1;.42 0 .58 1;.42 0 .58 1" values="M706.09,669.60C708.20,675.42 713.89,694.98 718.76,704.48C723.63,713.98 732.54,722.90 735.30,726.59;M703.53,671.03C705.69,676.82 711.66,696.28 716.71,705.68C721.78,715.08 730.88,723.82 733.72,727.45;M733.92,657.74C735.51,663.76 738.24,684.06 741.11,694.37C743.79,704.74 750.54,715.32 752.46,719.50;M751.93,653.21C753.17,659.29 754.04,679.77 755.63,690.36C756.89,701.06 762.18,712.43 763.54,716.84;M736.73,656.89C738.26,662.92 740.70,683.26 743.37,693.62C745.83,704.06 752.36,714.77 754.19,719.00;M706.09,669.60C708.20,675.42 713.89,694.98 718.76,704.48C723.63,713.98 732.54,722.90 735.30,726.59;M706.09,669.60C708.20,675.42 713.89,694.98 718.76,704.48C723.63,713.98 732.54,722.90 735.30,726.59"/></path><path id="105219-interior-17" data-role="interior" d="M717.68,237.00C717.87,240.54 716.74,250.62 718.82,258.24C720.91,265.86 728.42,275.47 730.20,282.72C731.97,289.98 729.59,298.61 729.47,301.78" stroke="#52525b" fill="none" stroke-width=".9" vector-effect="non-scaling-stroke" stroke-linecap="round" stroke-linejoin="round"><animate attributeName="d" dur="5s" repeatCount="indefinite" calcMode="spline" keyTimes="0;0.1;0.3;0.5;0.7;0.9;1" keySplines=".42 0 .58 1;.42 0 .58 1;.42 0 .58 1;.42 0 .58 1;.42 0 .58 1;.42 0 .58 1" values="M717.68,237.00C717.87,240.54 716.74,250.62 718.82,258.24C720.91,265.86 728.42,275.47 730.20,282.72C731.97,289.98 729.59,298.61 729.47,301.78;M715.11,238.44C715.30,241.98 714.16,252.06 716.22,259.68C718.29,267.30 725.75,276.91 727.51,284.16C729.26,291.42 726.87,300.05 726.74,303.22;M745.59,224.94C745.84,228.48 744.84,238.56 747.12,246.18C749.43,253.80 757.38,263.41 759.38,270.66C761.37,277.92 759.11,286.55 759.06,289.72;M763.66,220.19C763.95,223.73 763.04,233.81 765.44,241.43C767.88,249.05 776.10,258.66 778.23,265.91C780.36,273.17 778.17,281.80 778.16,284.97;M748.40,224.05C748.66,227.59 747.68,237.67 749.98,245.29C752.30,252.91 760.30,262.52 762.31,269.77C764.33,277.03 762.08,285.66 762.03,288.83;M717.68,237.00C717.87,240.54 716.74,250.62 718.82,258.24C720.91,265.86 728.42,275.47 730.20,282.72C731.97,289.98 729.59,298.61 729.47,301.78;M717.68,237.00C717.87,240.54 716.74,250.62 718.82,258.24C720.91,265.86 728.42,275.47 730.20,282.72C731.97,289.98 729.59,298.61 729.47,301.78"/></path><path id="105219-interior-19" data-role="interior" d="M777.06,743.04C780.82,745.49 793.50,752.88 799.64,757.75C805.78,762.62 811.00,768.42 813.90,772.25C816.81,776.07 816.54,779.30 817.06,780.71" stroke="#52525b" fill="none" stroke-width=".9" vector-effect="non-scaling-stroke" stroke-linecap="round" stroke-linejoin="round"><animate attributeName="d" dur="5s" repeatCount="indefinite" calcMode="spline" keyTimes="0;0.1;0.3;0.5;0.7;0.9;1" keySplines=".42 0 .58 1;.42 0 .58 1;.42 0 .58 1;.42 0 .58 1;.42 0 .58 1;.42 0 .58 1" values="M777.06,743.04C780.82,745.49 793.50,752.88 799.64,757.75C805.78,762.62 811.00,768.42 813.90,772.25C816.81,776.07 816.54,779.30 817.06,780.71;M775.84,743.10C779.68,745.49 792.66,752.69 799.00,757.52C805.33,762.38 810.73,768.22 813.72,772.09C816.70,775.96 816.48,779.23 817.01,780.66;M789.66,743.71C792.49,746.77 801.93,755.74 805.96,760.82C810.17,765.56 813.59,770.73 815.57,774.03C817.78,777.31 817.09,780.06 817.47,781.30;M797.23,745.31C799.45,748.66 806.76,758.27 809.49,763.29C812.55,767.76 814.93,772.38 816.41,775.27C818.25,778.16 817.35,780.56 817.65,781.69;M790.87,743.90C793.61,747.01 802.71,756.10 806.53,761.19C810.57,765.89 813.81,770.98 815.71,774.22C817.86,777.44 817.13,780.13 817.50,781.36;M777.06,743.04C780.82,745.49 793.50,752.88 799.64,757.75C805.78,762.62 811.00,768.42 813.90,772.25C816.81,776.07 816.54,779.30 817.06,780.71;M777.06,743.04C780.82,745.49 793.50,752.88 799.64,757.75C805.78,762.62 811.00,768.42 813.90,772.25C816.81,776.07 816.54,779.30 817.06,780.71"/></path><path id="105219-interior-22" data-role="interior" d="M717.37,651.16C717.73,654.68 717.04,665.35 719.55,672.30C722.07,679.24 730.04,687.77 732.49,692.85C734.94,697.93 733.95,701.13 734.25,702.79" stroke="#52525b" fill="none" stroke-width=".9" vector-effect="non-scaling-stroke" stroke-linecap="round" stroke-linejoin="round"><animate attributeName="d" dur="5s" repeatCount="indefinite" calcMode="spline" keyTimes="0;0.1;0.3;0.5;0.7;0.9;1" keySplines=".42 0 .58 1;.42 0 .58 1;.42 0 .58 1;.42 0 .58 1;.42 0 .58 1;.42 0 .58 1" values="M717.37,651.16C717.73,654.68 717.04,665.35 719.55,672.30C722.07,679.24 730.04,687.77 732.49,692.85C734.94,697.93 733.95,701.13 734.25,702.79;M714.74,652.53C715.10,656.04 714.44,666.69 717.00,673.59C719.59,680.48 727.67,688.87 730.21,693.89C732.75,698.90 731.82,702.10 732.16,703.74;M745.90,639.90C746.24,643.54 745.16,654.44 747.13,661.81C748.87,669.22 755.52,679.08 757.04,684.71C758.47,690.37 756.82,693.52 756.76,695.28;M764.28,635.77C764.59,639.48 763.25,650.50 764.85,658.06C766.08,665.69 771.79,676.22 772.70,682.11C773.45,688.02 771.41,691.07 771.12,692.86;M748.77,639.11C749.10,642.76 747.98,653.68 749.90,661.08C751.56,668.53 758.06,678.50 759.49,684.18C760.81,689.88 759.10,693.02 759.01,694.78;M717.37,651.16C717.73,654.68 717.04,665.35 719.55,672.30C722.07,679.24 730.04,687.77 732.49,692.85C734.94,697.93 733.95,701.13 734.25,702.79;M717.37,651.16C717.73,654.68 717.04,665.35 719.55,672.30C722.07,679.24 730.04,687.77 732.49,692.85C734.94,697.93 733.95,701.13 734.25,702.79"/></path><path id="105219-interior-23" data-role="interior" d="M756.38,436.41C757.37,431.29 761.86,415.70 762.31,405.68C762.77,395.65 759.64,381.15 759.11,376.25" stroke="#52525b" fill="none" stroke-width=".9" vector-effect="non-scaling-stroke" stroke-linecap="round" stroke-linejoin="round"><animate attributeName="d" dur="5s" repeatCount="indefinite" calcMode="spline" keyTimes="0;0.1;0.3;0.5;0.7;0.9;1" keySplines=".42 0 .58 1;.42 0 .58 1;.42 0 .58 1;.42 0 .58 1;.42 0 .58 1;.42 0 .58 1" values="M756.38,436.41C757.37,431.29 761.86,415.70 762.31,405.68C762.77,395.65 759.64,381.15 759.11,376.25;M753.45,437.85C754.43,432.73 758.92,417.14 759.37,407.12C759.83,397.09 756.71,382.59 756.18,377.69;M788.10,424.35C789.13,419.23 793.68,403.64 794.13,393.62C794.56,383.59 791.33,369.09 790.75,364.19;M808.51,419.60C809.57,414.48 814.16,398.89 814.61,388.87C815.01,378.84 811.73,364.34 811.11,359.44;M791.28,423.46C792.32,418.34 796.88,402.75 797.33,392.73C797.75,382.70 794.51,368.20 793.93,363.30;M756.38,436.41C757.37,431.29 761.86,415.70 762.31,405.68C762.77,395.65 759.64,381.15 759.11,376.25;M756.38,436.41C757.37,431.29 761.86,415.70 762.31,405.68C762.77,395.65 759.64,381.15 759.11,376.25"/></path><path id="105219-interior-24" data-role="interior" d="M634.73,228.67C634.94,230.89 633.78,235.89 636.03,242.02C638.29,248.16 645.95,258.85 648.24,265.47C650.52,272.10 649.48,279.05 649.72,281.76" stroke="#52525b" fill="none" stroke-width=".9" vector-effect="non-scaling-stroke" stroke-linecap="round" stroke-linejoin="round"><animate attributeName="d" dur="5s" repeatCount="indefinite" calcMode="spline" keyTimes="0;0.1;0.3;0.5;0.7;0.9;1" keySplines=".42 0 .58 1;.42 0 .58 1;.42 0 .58 1;.42 0 .58 1;.42 0 .58 1;.42 0 .58 1" values="M634.73,228.67C634.94,230.89 633.78,235.89 636.03,242.02C638.29,248.16 645.95,258.85 648.24,265.47C650.52,272.10 649.48,279.05 649.72,281.76;M632.43,230.11C632.64,232.33 631.49,237.33 633.75,243.46C636.01,249.60 643.66,260.29 645.96,266.91C648.24,273.54 647.21,280.49 647.45,283.20;M659.94,216.61C660.12,218.83 658.85,223.83 661.03,229.96C663.24,236.10 670.96,246.79 673.24,253.41C675.51,260.04 674.32,266.99 674.53,269.70;M676.37,211.86C676.52,214.08 675.18,219.08 677.33,225.21C679.51,231.35 687.27,242.04 689.53,248.66C691.81,255.29 690.51,262.24 690.70,264.95;M662.50,215.72C662.67,217.94 661.38,222.94 663.57,229.07C665.77,235.21 673.50,245.90 675.77,252.52C678.05,259.15 676.83,266.10 677.04,268.81;M634.73,228.67C634.94,230.89 633.78,235.89 636.03,242.02C638.29,248.16 645.95,258.85 648.24,265.47C650.52,272.10 649.48,279.05 649.72,281.76;M634.73,228.67C634.94,230.89 633.78,235.89 636.03,242.02C638.29,248.16 645.95,258.85 648.24,265.47C650.52,272.10 649.48,279.05 649.72,281.76"/></path><path id="105219-interior-25" data-role="interior" d="M746.47,749.77C745.64,750.87 740.62,754.00 741.50,756.40C742.37,758.80 748.72,763.38 751.71,764.16C754.69,764.95 756.85,763.39 759.41,761.11C761.97,758.83 765.80,752.25 767.08,750.48" stroke="#52525b" fill="none" stroke-width=".9" vector-effect="non-scaling-stroke" stroke-linecap="round" stroke-linejoin="round"><animate attributeName="d" dur="5s" repeatCount="indefinite" calcMode="spline" keyTimes="0;0.1;0.3;0.5;0.7;0.9;1" keySplines=".42 0 .58 1;.42 0 .58 1;.42 0 .58 1;.42 0 .58 1;.42 0 .58 1;.42 0 .58 1" values="M746.47,749.77C745.64,750.87 740.62,754.00 741.50,756.40C742.37,758.80 748.72,763.38 751.71,764.16C754.69,764.95 756.85,763.39 759.41,761.11C761.97,758.83 765.80,752.25 767.08,750.48;M745.37,750.39C744.57,751.50 739.60,754.72 740.54,757.10C741.46,759.47 747.95,763.90 750.98,764.62C754.00,765.34 756.14,763.75 758.66,761.43C761.17,759.12 764.84,752.49 766.07,750.71;M758.40,744.62C757.35,745.56 751.86,747.68 752.14,750.27C752.41,752.88 757.19,758.86 759.72,760.27C762.23,761.66 764.57,760.48 767.48,758.63C770.45,756.76 775.97,750.79 777.72,749.25;M766.13,742.63C764.95,743.45 759.28,744.92 759.18,747.58C759.06,750.24 762.76,756.93 764.95,758.67C767.11,760.39 769.52,759.45 772.61,757.89C775.78,756.32 782.27,750.88 784.29,749.51;M759.60,744.24C758.53,745.17 753.01,747.18 753.23,749.79C753.44,752.41 758.06,758.51 760.54,759.97C762.99,761.42 765.34,760.28 768.29,758.47C771.29,756.65 776.96,750.76 778.76,749.24;M746.47,749.77C745.64,750.87 740.62,754.00 741.50,756.40C742.37,758.80 748.72,763.38 751.71,764.16C754.69,764.95 756.85,763.39 759.41,761.11C761.97,758.83 765.80,752.25 767.08,750.48;M746.47,749.77C745.64,750.87 740.62,754.00 741.50,756.40C742.37,758.80 748.72,763.38 751.71,764.16C754.69,764.95 756.85,763.39 759.41,761.11C761.97,758.83 765.80,752.25 767.08,750.48"/></path><path id="105219-interior-26" data-role="interior" d="M679.06,784.48C678.79,783.54 676.99,779.77 677.47,778.87C677.95,777.97 681.51,779.73 681.92,779.07C682.34,778.42 679.45,775.19 679.96,774.94C680.47,774.69 683.85,779.15 684.98,777.56C686.11,775.98 686.43,767.45 686.72,765.43" stroke="#52525b" fill="none" stroke-width=".9" vector-effect="non-scaling-stroke" stroke-linecap="round" stroke-linejoin="round"><animate attributeName="d" dur="5s" repeatCount="indefinite" calcMode="spline" keyTimes="0;0.1;0.3;0.5;0.7;0.9;1" keySplines=".42 0 .58 1;.42 0 .58 1;.42 0 .58 1;.42 0 .58 1;.42 0 .58 1;.42 0 .58 1" values="M679.06,784.48C678.79,783.54 676.99,779.77 677.47,778.87C677.95,777.97 681.51,779.73 681.92,779.07C682.34,778.42 679.45,775.19 679.96,774.94C680.47,774.69 683.85,779.15 684.98,777.56C686.11,775.98 686.43,767.45 686.72,765.43;M678.60,786.39C678.31,785.45 676.44,781.72 676.90,780.81C677.36,779.90 680.96,781.59 681.35,780.92C681.76,780.27 678.81,777.09 679.32,776.83C679.82,776.57 683.29,780.97 684.38,779.36C685.48,777.76 685.64,769.22 685.90,767.20;M685.91,765.43C685.82,764.45 684.79,760.40 685.43,759.61C686.08,758.82 689.23,761.24 689.76,760.67C690.30,760.12 688.09,756.39 688.64,756.24C689.19,756.09 691.64,761.12 693.06,759.78C694.48,758.45 696.44,750.14 697.12,748.22;M691.89,754.54C691.92,753.56 691.37,749.42 692.10,748.71C692.84,748.00 695.69,750.78 696.28,750.28C696.88,749.79 695.13,745.82 695.69,745.74C696.25,745.66 698.10,750.95 699.66,749.78C701.23,748.63 704.17,740.62 705.07,738.79;M686.76,763.66C686.70,762.68 685.74,758.62 686.40,757.84C687.06,757.06 690.17,759.54 690.71,758.98C691.26,758.43 689.11,754.66 689.67,754.53C690.22,754.39 692.58,759.47 694.02,758.15C695.46,756.85 697.59,748.58 698.30,746.67;M679.06,784.48C678.79,783.54 676.99,779.77 677.47,778.87C677.95,777.97 681.51,779.73 681.92,779.07C682.34,778.42 679.45,775.19 679.96,774.94C680.47,774.69 683.85,779.15 684.98,777.56C686.11,775.98 686.43,767.45 686.72,765.43;M679.06,784.48C678.79,783.54 676.99,779.77 677.47,778.87C677.95,777.97 681.51,779.73 681.92,779.07C682.34,778.42 679.45,775.19 679.96,774.94C680.47,774.69 683.85,779.15 684.98,777.56C686.11,775.98 686.43,767.45 686.72,765.43"/></path><path id="105219-interior-28" data-role="interior" d="M657.93,432.53C657.30,437.50 656.17,456.61 654.15,462.38C652.12,468.14 648.84,466.72 645.80,467.12C642.76,467.52 637.56,465.16 635.91,464.77" stroke="#52525b" fill="none" stroke-width=".9" vector-effect="non-scaling-stroke" stroke-linecap="round" stroke-linejoin="round"><animate attributeName="d" dur="5s" repeatCount="indefinite" calcMode="spline" keyTimes="0;0.1;0.3;0.5;0.7;0.9;1" keySplines=".42 0 .58 1;.42 0 .58 1;.42 0 .58 1;.42 0 .58 1;.42 0 .58 1;.42 0 .58 1" values="M657.93,432.53C657.30,437.50 656.17,456.61 654.15,462.38C652.12,468.14 648.84,466.72 645.80,467.12C642.76,467.52 637.56,465.16 635.91,464.77;M655.72,433.97C655.09,438.94 653.96,458.05 651.95,463.82C649.93,469.58 646.68,468.16 643.66,468.56C640.64,468.96 635.48,466.60 633.84,466.21;M682.19,420.47C681.51,425.44 680.40,444.55 678.25,450.32C676.10,456.08 672.55,454.66 669.28,455.06C666.03,455.46 660.47,453.10 658.71,452.71;M698.02,415.72C697.33,420.69 696.22,439.80 693.99,445.57C691.78,451.33 688.05,449.91 684.65,450.31C681.27,450.71 675.48,448.35 673.66,447.96;M684.65,419.58C683.97,424.55 682.85,443.66 680.69,449.43C678.54,455.19 674.96,453.77 671.67,454.17C668.40,454.57 662.80,452.21 661.03,451.82;M657.93,432.53C657.30,437.50 656.17,456.61 654.15,462.38C652.12,468.14 648.84,466.72 645.80,467.12C642.76,467.52 637.56,465.16 635.91,464.77;M657.93,432.53C657.30,437.50 656.17,456.61 654.15,462.38C652.12,468.14 648.84,466.72 645.80,467.12C642.76,467.52 637.56,465.16 635.91,464.77"/></path><path id="105219-interior-29" data-role="interior" d="M665.86,819.23C662.39,817.67 649.92,814.63 645.03,809.86C640.14,805.08 637.93,793.79 636.52,790.58" stroke="#52525b" fill="none" stroke-width=".9" vector-effect="non-scaling-stroke" stroke-linecap="round" stroke-linejoin="round"><animate attributeName="d" dur="5s" repeatCount="indefinite" calcMode="spline" keyTimes="0;0.1;0.3;0.5;0.7;0.9;1" keySplines=".42 0 .58 1;.42 0 .58 1;.42 0 .58 1;.42 0 .58 1;.42 0 .58 1;.42 0 .58 1" values="M665.86,819.23C662.39,817.67 649.92,814.63 645.03,809.86C640.14,805.08 637.93,793.79 636.52,790.58;M666.05,821.38C662.56,819.89 650.03,817.08 645.05,812.40C640.07,807.72 637.65,796.47 636.18,793.29;M666.23,796.96C663.12,794.76 651.47,789.37 647.60,783.74C643.72,778.10 643.73,766.60 642.96,763.18;M668.59,783.51C665.77,780.95 654.84,774.21 651.66,768.16C648.48,762.10 649.85,750.68 649.50,747.19;M666.49,794.82C663.43,792.56 651.88,786.95 648.11,781.25C644.34,775.54 644.57,764.04 643.87,760.60;M665.86,819.23C662.39,817.67 649.92,814.63 645.03,809.86C640.14,805.08 637.93,793.79 636.52,790.58;M665.86,819.23C662.39,817.67 649.92,814.63 645.03,809.86C640.14,805.08 637.93,793.79 636.52,790.58"/></path><path id="105219-interior-30" data-role="interior" d="M714.91,646.71C715.03,642.71 713.59,630.57 715.62,622.71C717.65,614.84 725.19,603.38 727.10,599.51" stroke="#52525b" fill="none" stroke-width=".9" vector-effect="non-scaling-stroke" stroke-linecap="round" stroke-linejoin="round"><animate attributeName="d" dur="5s" repeatCount="indefinite" calcMode="spline" keyTimes="0;0.1;0.3;0.5;0.7;0.9;1" keySplines=".42 0 .58 1;.42 0 .58 1;.42 0 .58 1;.42 0 .58 1;.42 0 .58 1;.42 0 .58 1" values="M714.91,646.71C715.03,642.71 713.59,630.57 715.62,622.71C717.65,614.84 725.19,603.38 727.10,599.51;M712.28,648.11C712.41,644.11 711.02,631.99 713.08,624.14C715.12,616.28 722.64,604.82 724.54,600.95;M743.39,635.22C743.43,631.13 741.54,618.71 743.29,610.75C745.16,602.80 752.94,591.32 754.94,587.45;M761.76,630.94C761.76,626.79 759.62,614.15 761.21,606.09C763.00,598.06 770.92,586.57 772.98,582.70;M746.26,634.40C746.29,630.31 744.35,617.85 746.08,609.88C747.94,601.91 755.74,590.43 757.75,586.56;M714.91,646.71C715.03,642.71 713.59,630.57 715.62,622.71C717.65,614.84 725.19,603.38 727.10,599.51;M714.91,646.71C715.03,642.71 713.59,630.57 715.62,622.71C717.65,614.84 725.19,603.38 727.10,599.51"/></path><path id="105219-interior-32" data-role="interior" d="M774.17,794.24C771.63,794.54 765.08,793.63 758.96,796.04C752.83,798.45 741.01,806.58 737.42,808.69" stroke="#52525b" fill="none" stroke-width=".9" vector-effect="non-scaling-stroke" stroke-linecap="round" stroke-linejoin="round"><animate attributeName="d" dur="5s" repeatCount="indefinite" calcMode="spline" keyTimes="0;0.1;0.3;0.5;0.7;0.9;1" keySplines=".42 0 .58 1;.42 0 .58 1;.42 0 .58 1;.42 0 .58 1;.42 0 .58 1;.42 0 .58 1" values="M774.17,794.24C771.63,794.54 765.08,793.63 758.96,796.04C752.83,798.45 741.01,806.58 737.42,808.69;M774.06,794.28C771.51,794.60 764.92,793.77 758.80,796.28C752.68,798.81 740.96,807.21 737.40,809.41;M775.30,793.95C772.89,794.02 766.83,792.34 760.85,793.75C754.78,794.93 742.24,800.13 738.40,801.28;M776.02,793.88C773.70,793.83 768.02,791.73 762.22,792.55C756.29,792.99 743.60,796.34 739.70,796.88;M775.42,793.93C773.02,793.98 767.01,792.24 761.06,793.55C755.00,794.61 742.42,799.52 738.57,800.57;M774.17,794.24C771.63,794.54 765.08,793.63 758.96,796.04C752.83,798.45 741.01,806.58 737.42,808.69;M774.17,794.24C771.63,794.54 765.08,793.63 758.96,796.04C752.83,798.45 741.01,806.58 737.42,808.69"/></path><path id="105219-interior-37" data-role="interior" d="M778.96,788.87C781.93,789.32 790.87,792.32 796.76,791.60C802.65,790.87 811.39,785.70 814.32,784.51" stroke="#52525b" fill="none" stroke-width=".9" vector-effect="non-scaling-stroke" stroke-linecap="round" stroke-linejoin="round"><animate attributeName="d" dur="5s" repeatCount="indefinite" calcMode="spline" keyTimes="0;0.1;0.3;0.5;0.7;0.9;1" keySplines=".42 0 .58 1;.42 0 .58 1;.42 0 .58 1;.42 0 .58 1;.42 0 .58 1;.42 0 .58 1" values="M778.96,788.87C781.93,789.32 790.87,792.32 796.76,791.60C802.65,790.87 811.39,785.70 814.32,784.51;M778.85,788.88C781.84,789.31 790.83,792.30 796.74,791.58C802.64,790.86 811.38,785.69 814.30,784.49;M780.13,788.92C782.88,789.50 791.27,792.60 796.98,791.81C802.74,790.96 811.49,785.81 814.47,784.71;M780.83,789.07C783.44,789.69 791.49,792.81 797.09,791.96C802.78,791.02 811.54,785.89 814.54,784.84;M780.24,788.94C782.97,789.52 791.31,792.63 797.00,791.83C802.75,790.97 811.50,785.83 814.48,784.73;M778.96,788.87C781.93,789.32 790.87,792.32 796.76,791.60C802.65,790.87 811.39,785.70 814.32,784.51;M778.96,788.87C781.93,789.32 790.87,792.32 796.76,791.60C802.65,790.87 811.39,785.70 814.32,784.51"/></path><path id="105219-silhouette-40" data-role="silhouette" d="M681.00,107.62C681.06,109.96 682.25,118.23 681.34,121.63C680.43,125.03 676.67,125.37 675.54,128.03C674.42,130.69 674.75,135.99 674.59,137.58" stroke="#a1a1aa" fill="none" stroke-width=".9" vector-effect="non-scaling-stroke" stroke-linecap="round" stroke-linejoin="round"><animate attributeName="d" dur="5s" repeatCount="indefinite" calcMode="spline" keyTimes="0;0.1;0.3;0.5;0.7;0.9;1" keySplines=".42 0 .58 1;.42 0 .58 1;.42 0 .58 1;.42 0 .58 1;.42 0 .58 1;.42 0 .58 1" values="M681.00,107.62C681.06,109.96 682.25,118.23 681.34,121.63C680.43,125.03 676.67,125.37 675.54,128.03C674.42,130.69 674.75,135.99 674.59,137.58;M678.56,109.06C678.62,111.40 679.81,119.67 678.90,123.07C677.99,126.47 674.24,126.81 673.11,129.47C671.99,132.13 672.32,137.43 672.16,139.02;M707.58,95.56C707.64,97.90 708.84,106.17 707.93,109.57C707.01,112.97 703.23,113.31 702.09,115.97C700.96,118.63 701.29,123.93 701.12,125.52;M724.85,90.81C724.91,93.15 726.11,101.42 725.20,104.82C724.28,108.22 720.48,108.56 719.33,111.22C718.20,113.88 718.52,119.18 718.36,120.77;M710.27,94.67C710.33,97.01 711.53,105.28 710.62,108.68C709.70,112.08 705.91,112.42 704.77,115.08C703.64,117.74 703.97,123.04 703.81,124.63;M681.00,107.62C681.06,109.96 682.25,118.23 681.34,121.63C680.43,125.03 676.67,125.37 675.54,128.03C674.42,130.69 674.75,135.99 674.59,137.58;M681.00,107.62C681.06,109.96 682.25,118.23 681.34,121.63C680.43,125.03 676.67,125.37 675.54,128.03C674.42,130.69 674.75,135.99 674.59,137.58"/></path></g></svg>
